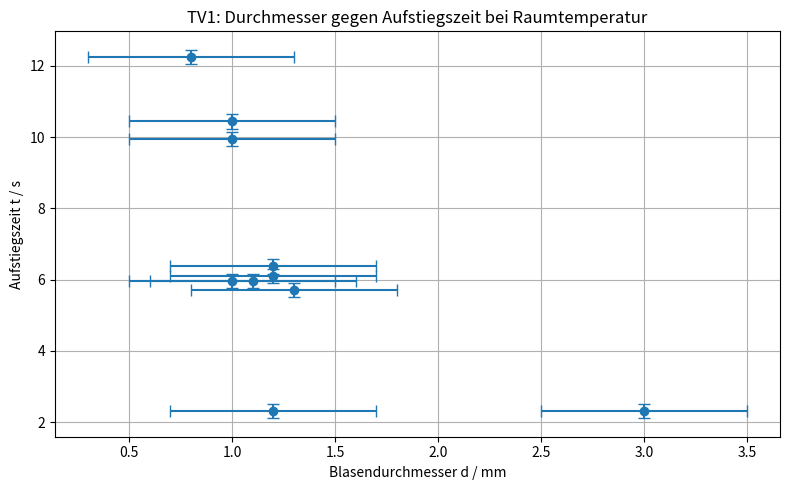
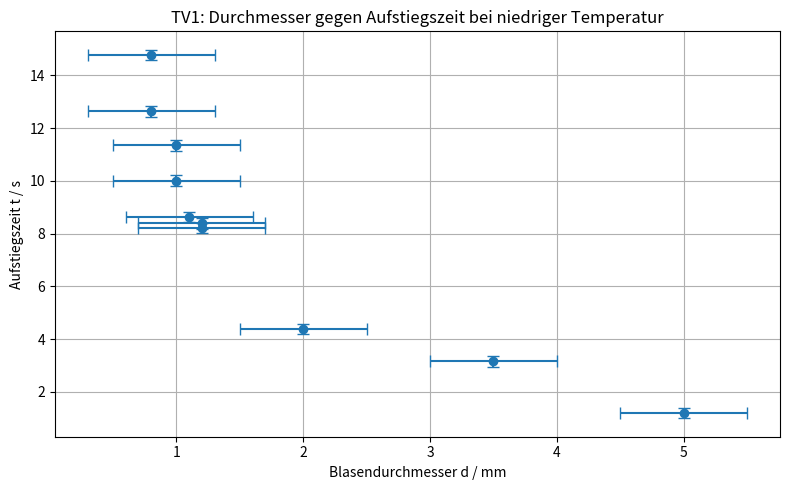

Reproduce these figures in Python, in order.
import numpy as np
import matplotlib.pyplot as plt

# Unsicherheit
d_err = 0.5   
t_err = 0.2   

# Normale Temp
d_rt = np.array([1.0, 3.0, 1.2, 1.2, 1.3, 1.2, 1.0, 1.1, 0.8, 1.0])
t_rt = np.array([10.44, 2.31, 2.31, 6.37, 5.72, 6.11, 9.94, 5.97, 12.25, 5.97])

# Kalt
d_kalt = np.array([1.0, 0.8, 2.0, 5.0, 1.1, 1.2, 0.8, 1.0, 3.5, 1.2])
t_kalt = np.array([11.35, 14.77, 4.38, 1.20, 8.63, 8.22, 12.64, 10.01, 3.16, 8.39])

# Fehlerarrays
d_rt_err = np.full_like(d_rt, d_err, dtype=float)
t_rt_err = np.full_like(t_rt, t_err, dtype=float)

d_kalt_err = np.full_like(d_kalt, d_err, dtype=float)
t_kalt_err = np.full_like(t_kalt, t_err, dtype=float)

# Plot 1
plt.figure(figsize=(8, 5))
plt.errorbar(
    d_rt, t_rt,
    xerr=d_rt_err, yerr=t_rt_err,
    fmt='o', capsize=4
)
plt.xlabel('Blasendurchmesser d / mm')
plt.ylabel('Aufstiegszeit t / s')
plt.title('TV1: Durchmesser gegen Aufstiegszeit bei Raumtemperatur')
plt.grid(True)
plt.tight_layout()
plt.savefig('TV1_Raumtemperatur_Durchmesser_Zeit.png', dpi=300)
plt.show()

# Plot 2: Kalt
plt.figure(figsize=(8, 5))
plt.errorbar(
    d_kalt, t_kalt,
    xerr=d_kalt_err, yerr=t_kalt_err,
    fmt='o', capsize=4
)
plt.xlabel('Blasendurchmesser d / mm')
plt.ylabel('Aufstiegszeit t / s')
plt.title('TV1: Durchmesser gegen Aufstiegszeit bei niedriger Temperatur')
plt.grid(True)
plt.tight_layout()
plt.savefig('TV1_Kalt_Durchmesser_Zeit.png', dpi=300)
plt.show()
